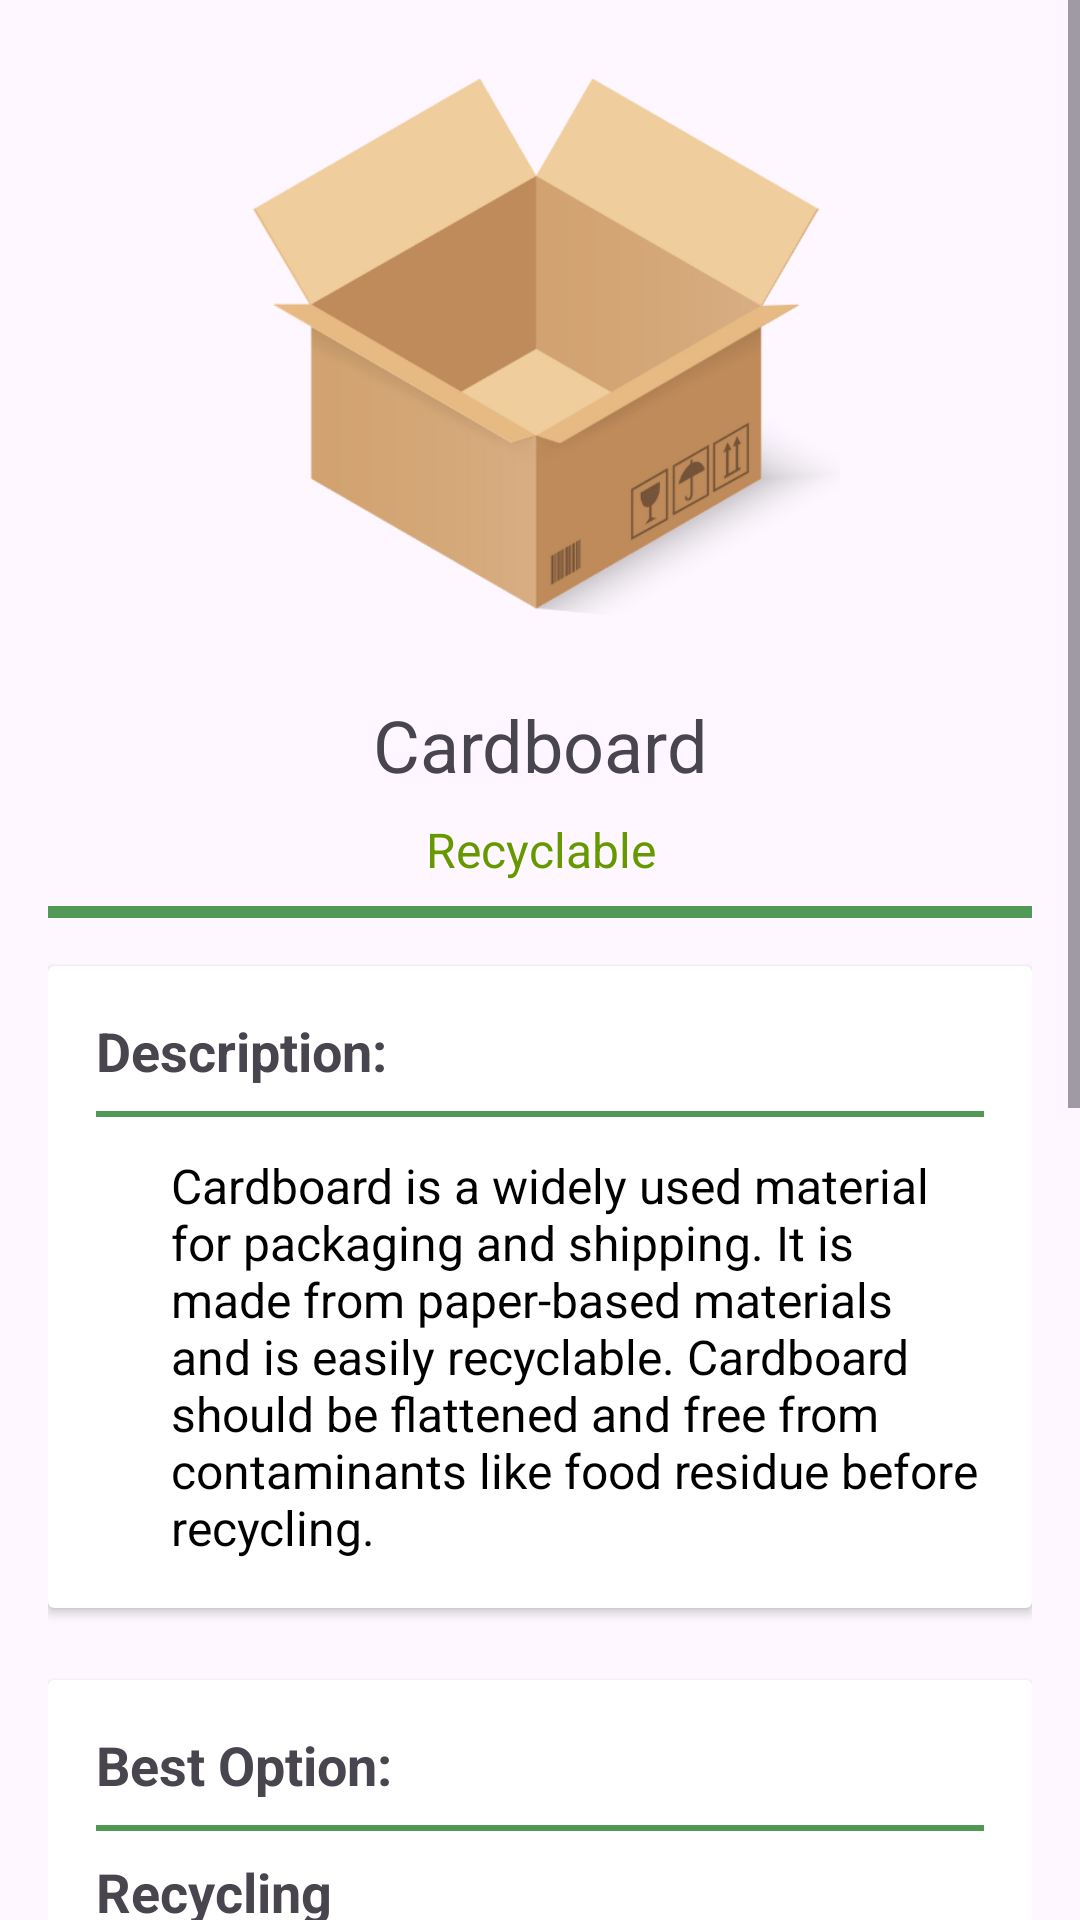

Produce the Android XML layout that renders to this screen, including the resource entries it uses.
<!-- AndroidManifest.xml: application theme Theme.AppProjGUI -->
<!-- res/layout/activity_fragment_cardboard.xml -->
<?xml version="1.0" encoding="utf-8"?>
<ScrollView xmlns:android="http://schemas.android.com/apk/res/android"
    android:layout_width="match_parent"
    android:layout_height="match_parent"
    android:fillViewport="true">

    <LinearLayout
        android:layout_width="match_parent"
        android:layout_height="wrap_content"
        android:orientation="vertical"
        android:padding="16dp"
        android:gravity="center_horizontal">

        <Space
            android:layout_width="match_parent"
            android:layout_height="0dp"
            android:layout_weight=".5" />

        <ImageView
            android:layout_width="200dp"
            android:layout_height="200dp"
            android:contentDescription="Cardboard"
            android:src="@drawable/cardboard" />

        <TextView
            android:layout_width="match_parent"
            android:layout_height="wrap_content"
            android:text="Cardboard"
            android:textSize="24sp"
            android:gravity="center"
            android:paddingTop="16dp" />

        <TextView
            android:layout_width="match_parent"
            android:layout_height="wrap_content"
            android:text="Recyclable"
            android:textSize="16sp"
            android:textColor="@android:color/holo_green_dark"
            android:gravity="center"
            android:paddingTop="8dp" />

        <View
            android:layout_width="match_parent"
            android:layout_height="4dp"
            android:background="@color/green"
            android:layout_marginTop="8dp"
            android:layout_marginBottom="8dp" />

        
        <androidx.cardview.widget.CardView
            android:layout_width="match_parent"
            android:layout_height="wrap_content"
            android:layout_marginTop="8dp"
            android:layout_marginBottom="8dp">

            <LinearLayout
                android:layout_width="match_parent"
                android:layout_height="wrap_content"
                android:orientation="vertical"
                android:padding="16dp">

                <TextView
                    android:layout_width="match_parent"
                    android:layout_height="wrap_content"
                    android:text="Description:"
                    android:textSize="18sp"
                    android:textStyle="bold" />

                <View
                    android:layout_width="match_parent"
                    android:layout_height="2dp"
                    android:background="@color/green"
                    android:layout_marginTop="8dp"
                    android:layout_marginBottom="8dp" />

                <TextView
                    android:layout_width="match_parent"
                    android:layout_height="wrap_content"
                    android:text="@string/cardboard_description"
                    android:textSize="16sp"
                    android:paddingTop="4dp"
                    android:textColor="@android:color/black"
                    android:paddingStart="25dp" />

            </LinearLayout>
        </androidx.cardview.widget.CardView>

        
        <androidx.cardview.widget.CardView
            android:layout_width="match_parent"
            android:layout_height="wrap_content"
            android:layout_marginTop="16dp"
            android:layout_marginBottom="8dp">

            <LinearLayout
                android:layout_width="match_parent"
                android:layout_height="wrap_content"
                android:orientation="vertical"
                android:padding="16dp">

                <TextView
                    android:layout_width="match_parent"
                    android:layout_height="wrap_content"
                    android:text="Best Option:"
                    android:textSize="18sp"
                    android:textStyle="bold" />

                <View
                    android:layout_width="match_parent"
                    android:layout_height="2dp"
                    android:background="@color/green"
                    android:layout_marginTop="8dp"
                    android:layout_marginBottom="8dp" />

                <TextView
                    android:layout_width="match_parent"
                    android:layout_height="wrap_content"
                    android:text="Recycling"
                    android:textSize="18sp"
                    android:textStyle="bold" />

                <TextView
                    android:layout_width="match_parent"
                    android:layout_height="wrap_content"
                    android:text="Put this item in a recycling bin"
                    android:textSize="18sp"
                    android:paddingTop="4dp"
                    android:textColor="@android:color/black"
                    android:paddingStart="25dp" />

            </LinearLayout>
        </androidx.cardview.widget.CardView>

        
        <androidx.cardview.widget.CardView
            android:layout_width="match_parent"
            android:layout_height="wrap_content"
            android:layout_marginTop="16dp"
            android:layout_marginBottom="8dp">

            <LinearLayout
                android:layout_width="match_parent"
                android:layout_height="wrap_content"
                android:orientation="vertical"
                android:padding="16dp">

                <TextView
                    android:layout_width="match_parent"
                    android:layout_height="wrap_content"
                    android:text="Instructions:"
                    android:textSize="18sp"
                    android:textStyle="bold" />

                <View
                    android:layout_width="match_parent"
                    android:layout_height="2dp"
                    android:background="@color/green"
                    android:layout_marginTop="8dp"
                    android:layout_marginBottom="8dp" />

                <TextView
                    android:layout_width="match_parent"
                    android:layout_height="wrap_content"
                    android:text="Flatten the cardboard:"
                    android:textSize="18sp"
                    android:paddingTop="8dp"
                    android:textColor="@android:color/black"
                    android:paddingStart="25dp"
                    android:textStyle="bold" />

                <TextView
                    android:layout_width="match_parent"
                    android:layout_height="wrap_content"
                    android:text="Flatten/nest when possible. "
                    android:textSize="18sp"
                    android:paddingTop="4dp"
                    android:textColor="@android:color/black"
                    android:paddingStart="25dp" />

                <TextView
                    android:layout_width="match_parent"
                    android:layout_height="wrap_content"
                    android:text="Remove unnecessary materials:"
                    android:textSize="18sp"
                    android:paddingTop="25dp"
                    android:textColor="@android:color/black"
                    android:paddingStart="25dp"
                    android:textStyle="bold" />

                <TextView
                    android:layout_width="match_parent"
                    android:layout_height="wrap_content"
                    android:text="Remove as much tape as you can but, generally speaking, tape is okay. Remove all foam, bubble wrap, or air pillows."
                    android:textSize="18sp"
                    android:paddingTop="4dp"
                    android:textColor="@android:color/black"
                    android:paddingStart="25dp" />

                <TextView
                    android:layout_width="match_parent"
                    android:layout_height="wrap_content"
                    android:text="Put it in a recycling bin:"
                    android:textSize="18sp"
                    android:paddingTop="25dp"
                    android:textColor="@android:color/black"
                    android:paddingStart="25dp"
                    android:textStyle="bold" />

                <TextView
                    android:layout_width="match_parent"
                    android:layout_height="wrap_content"
                    android:text="Put the cardboard in a recycling bin, away from liquids if possible."
                    android:textSize="18sp"
                    android:paddingTop="4dp"
                    android:textColor="@android:color/black"
                    android:paddingStart="25dp" />

            </LinearLayout>
        </androidx.cardview.widget.CardView>

        <Space
            android:layout_width="match_parent"
            android:layout_height="0dp"
            android:layout_weight="1" />

    </LinearLayout>
</ScrollView>
<!-- resources referenced by this layout -->
<resources>
  <color name="green">#509954</color>
  <!-- drawable cardboard: png bitmap (drawable, 50324 bytes) -->
  <string name="cardboard_description">
          Cardboard is a widely used material for packaging and shipping. It is made from paper-based materials and is easily recyclable. Cardboard should be flattened and free from contaminants like food residue before recycling.
      </string>
  <style name="Theme.AppProjGUI" parent="Base.Theme.AppProjGUI" />
  <style name="Base.Theme.AppProjGUI" parent="Theme.Material3.DayNight.NoActionBar">
          
          
      </style>
</resources>
